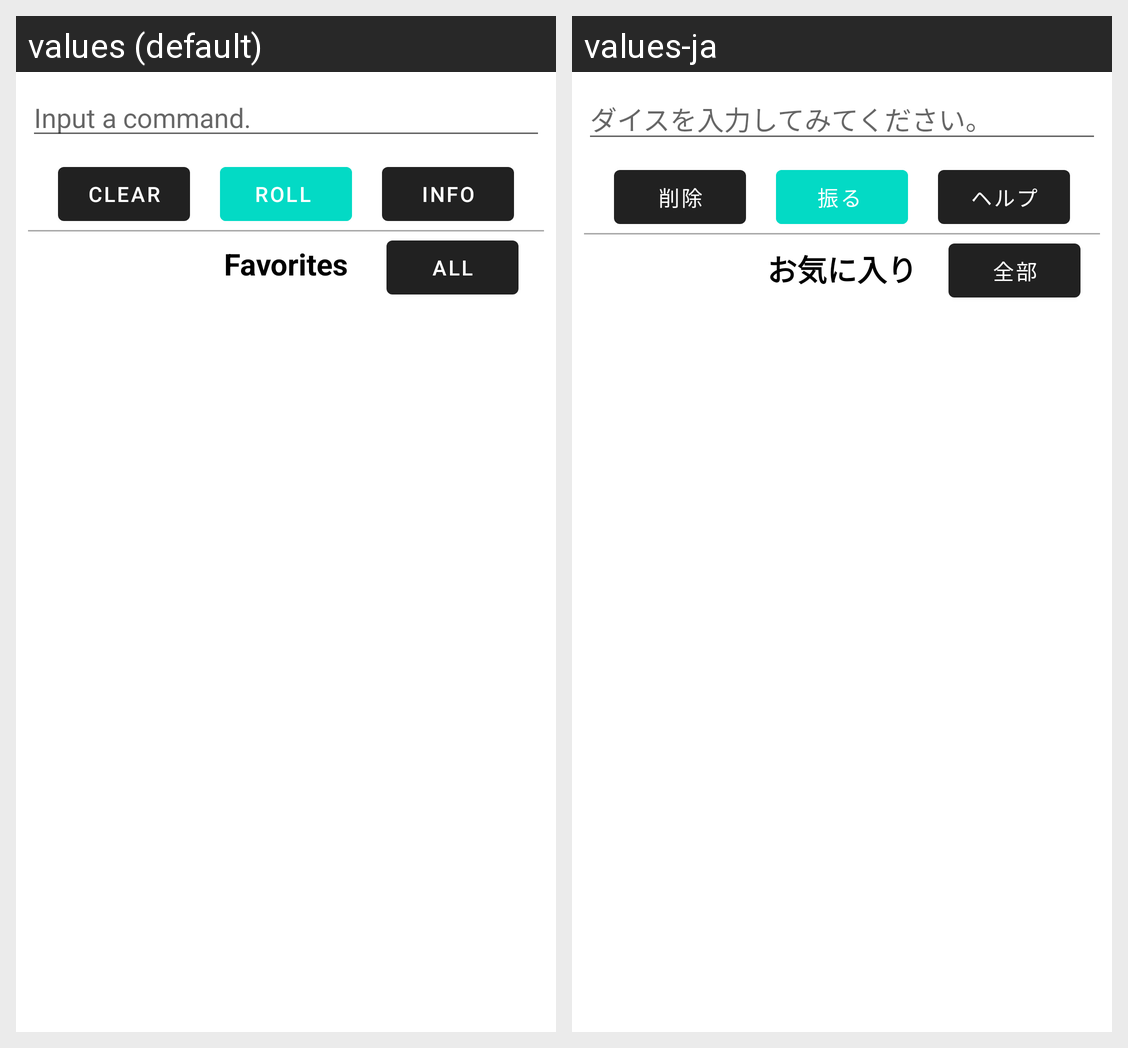

Translations of the strings shown on this Android screen, per locale in the grid:
Android screen res/layout/main_edit_favorite.xml rendered under 2 locales, left to right: values (default), values-ja. Device: Nexus 5 (rendered at 1080×1920; each locale shown at half size, 540×960, under a caption strip naming it); theme AppTheme.
Strings drawn on this screen, with the default value and each locale's value (text and hints the layout hard-codes, and strings that could not be matched under every locale, appear in the picture but are not listed):

command_input_hint
  values: Input a command.
  values-ja: ダイスを入力してみてください。

roll_button
  values: Roll
  values-ja: 振る

clear_button
  values: Clear
  values-ja: 削除

info_button
  values: Info
  values-ja: ヘルプ

favorites_title
  values: Favorites
  values-ja: お気に入り

all_favorites_button
  values: All
  values-ja: 全部
